Dataset: Train (GitHub, AmbiTyga/Bio-VI-BERT). Classes: Ascaris lumbricoides, Cryptosporidium sp, Cyclospora cayetanensis, Dibothriocephalus latus, Echinococcus granulosus, Entamoeba histolytica, Enterobius vermicularis, Giardia duodenalis, Hymenolepis spp, Plasmodium falciparum, Plasmodium knowlesi, Plasmodium malariae, Plasmodium ovale, Plasmodium vivax, Sarcocystis sp, Trichuris trichuria.

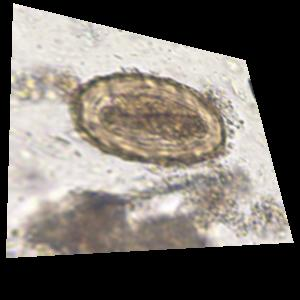
Label: Ascaris lumbricoides

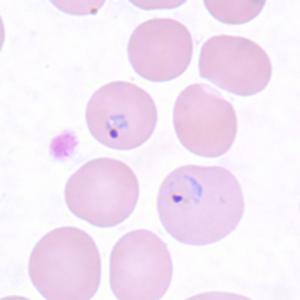
Label: Plasmodium vivax

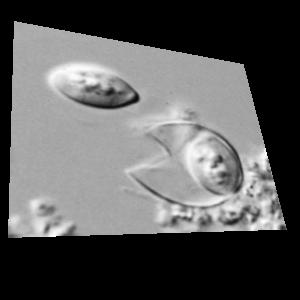
Label: Cyclospora cayetanensis

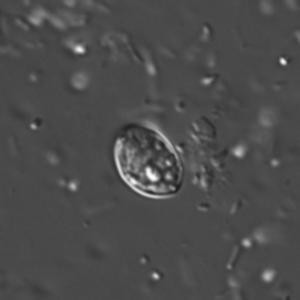
Label: Sarcocystis sp

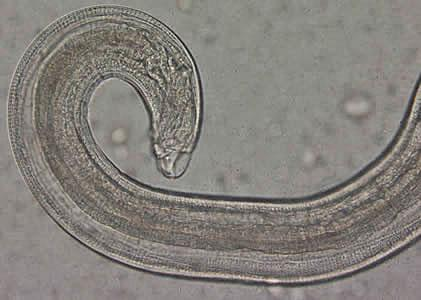
Label: Enterobius vermicularis

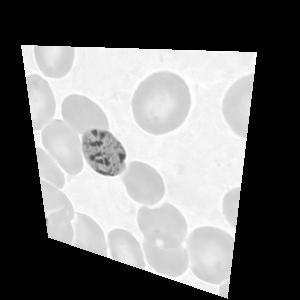
Label: Plasmodium malariae
